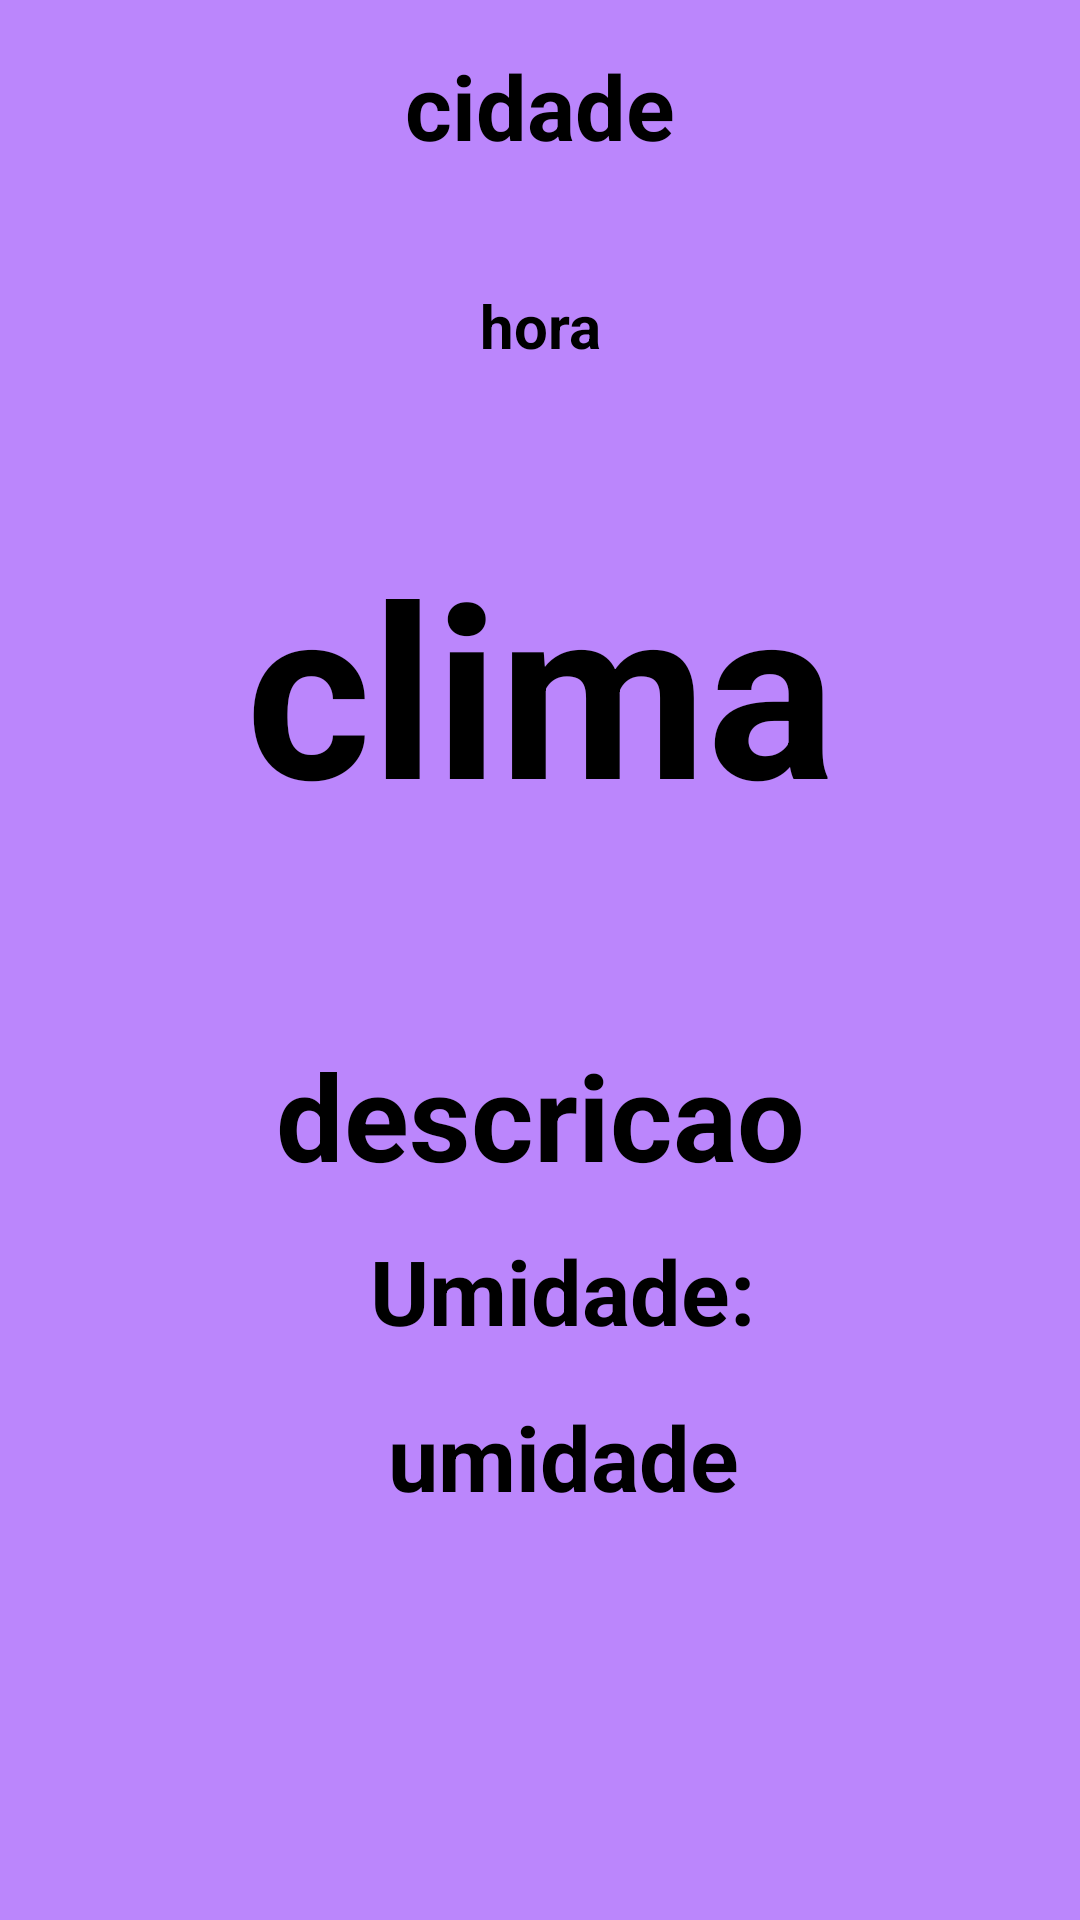

The Android layout XML behind this screen, and the referenced resources:
<!-- AndroidManifest.xml: application theme Theme.RetrofitJava -->
<!-- res/layout/activity_weather.xml -->
<?xml version="1.0" encoding="utf-8"?>
<androidx.constraintlayout.widget.ConstraintLayout xmlns:android="http://schemas.android.com/apk/res/android"
    xmlns:app="http://schemas.android.com/apk/res-auto"
    xmlns:tools="http://schemas.android.com/tools"
    android:layout_width="match_parent"
    android:layout_height="match_parent"
    android:background="@color/purple_200"
    tools:context=".WeatherActivity">

    <TextView
        style="@style/text_cidade"
        android:id="@+id/cidade"
        android:text="cidade"
        android:layout_width="match_parent"
        android:layout_height="80dp"
        android:textSize="30sp"
        app:layout_constraintStart_toStartOf="parent"
        app:layout_constraintEnd_toEndOf="parent"
        app:layout_constraintTop_toTopOf="parent"
        android:layout_marginTop="15dp"/>

    <TextView
        android:id="@+id/data"
        style="@style/text_cidade"
        android:layout_width="250dp"
        android:layout_height="80dp"
        android:text="hora"
        app:layout_constraintStart_toStartOf="parent"
        app:layout_constraintEnd_toEndOf="parent"
        app:layout_constraintTop_toBottomOf="@id/cidade"/>

    <TextView
        android:id="@+id/clima"
        style="@style/text_cidade"
        android:layout_width="200dp"
        android:text="clima"
        android:textSize="80sp"
        android:layout_height="150dp"
        app:layout_constraintTop_toBottomOf="@id/data"
        app:layout_constraintStart_toStartOf="parent"
        app:layout_constraintEnd_toEndOf="parent"/>


    <TextView
        android:id="@+id/descricao"
        style="@style/text_cidade"
        android:layout_margin="20dp"
        android:text="descricao"
        android:layout_width="match_parent"
        android:layout_height="50dp"
        android:textSize="40sp"
        app:layout_constraintTop_toBottomOf="@id/clima"
        app:layout_constraintStart_toStartOf="parent"
        app:layout_constraintEnd_toEndOf="parent"/>

    <TextView
        android:id="@+id/label_umidade"
        style="@style/text_cidade"
        android:layout_width="wrap_content"
        android:layout_height="wrap_content"
        android:layout_marginLeft="15dp"
        android:layout_marginTop="15dp"
        android:textSize="30sp"
        android:text="Umidade:"
        app:layout_constraintEnd_toEndOf="parent"
        app:layout_constraintStart_toStartOf="parent"
        app:layout_constraintTop_toBottomOf="@id/descricao" />

    <TextView
        android:id="@+id/umidade"
        style="@style/text_cidade"
        android:layout_width="150dp"
        android:layout_height="150dp"
        android:layout_marginLeft="15dp"
        android:layout_marginTop="15dp"
        android:textSize="30sp"
        android:text="umidade"
        app:layout_constraintEnd_toEndOf="parent"
        app:layout_constraintStart_toStartOf="parent"
        app:layout_constraintTop_toBottomOf="@id/label_umidade" />

</androidx.constraintlayout.widget.ConstraintLayout>
<!-- resources referenced by this layout -->
<resources>
  <color name="purple_200">#FFBB86FC</color>
  <style name="text_cidade">
          <item name="textAllCaps">false</item>
          <item name="android:textStyle">bold</item>
          <item name="android:textColor">@color/black</item>
          <item name="android:textSize">20sp</item>
          <item name="android:textAlignment">center</item>
      </style>
  <color name="black">#FF000000</color>
</resources>
